The GitHub repository mehathab-a/Projects-2 contains a labelled image folder "Dataset" with 3 categories: healthy, non sprayable, sprayable. Examples follow, each with its label.

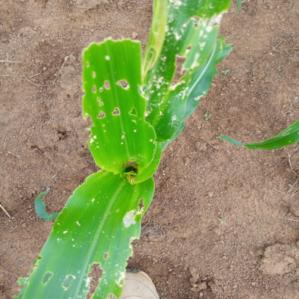
Label: non sprayable

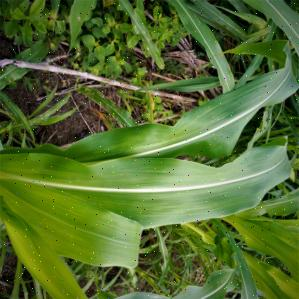
Label: healthy

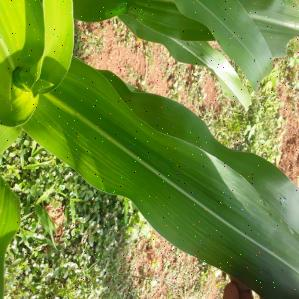
Label: healthy

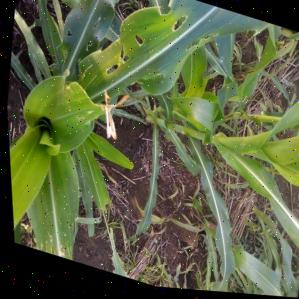
Label: sprayable

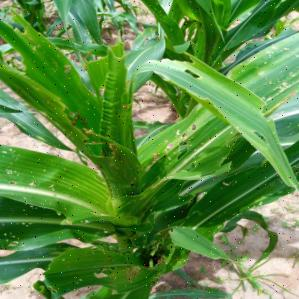
Label: non sprayable

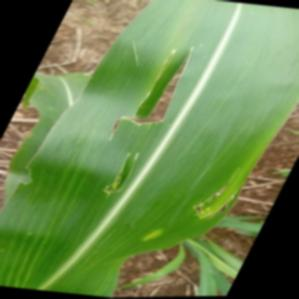
Label: sprayable
